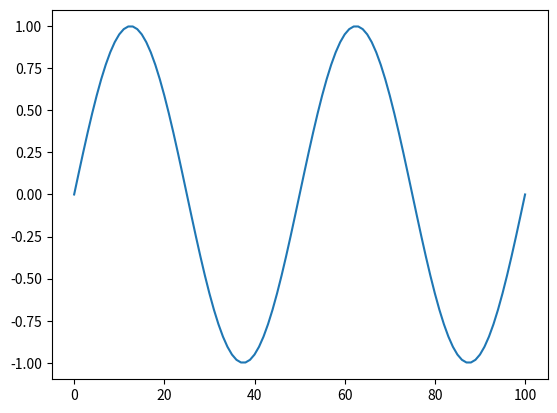

Python code for this plot:
import numpy as np 
import matplotlib.pyplot as plt
N = 100
k = 1.0
x = np.linspace(0,4,N+1)
u = np.sin(k*np.pi*x)
plt.plot(u)
plt.show()









